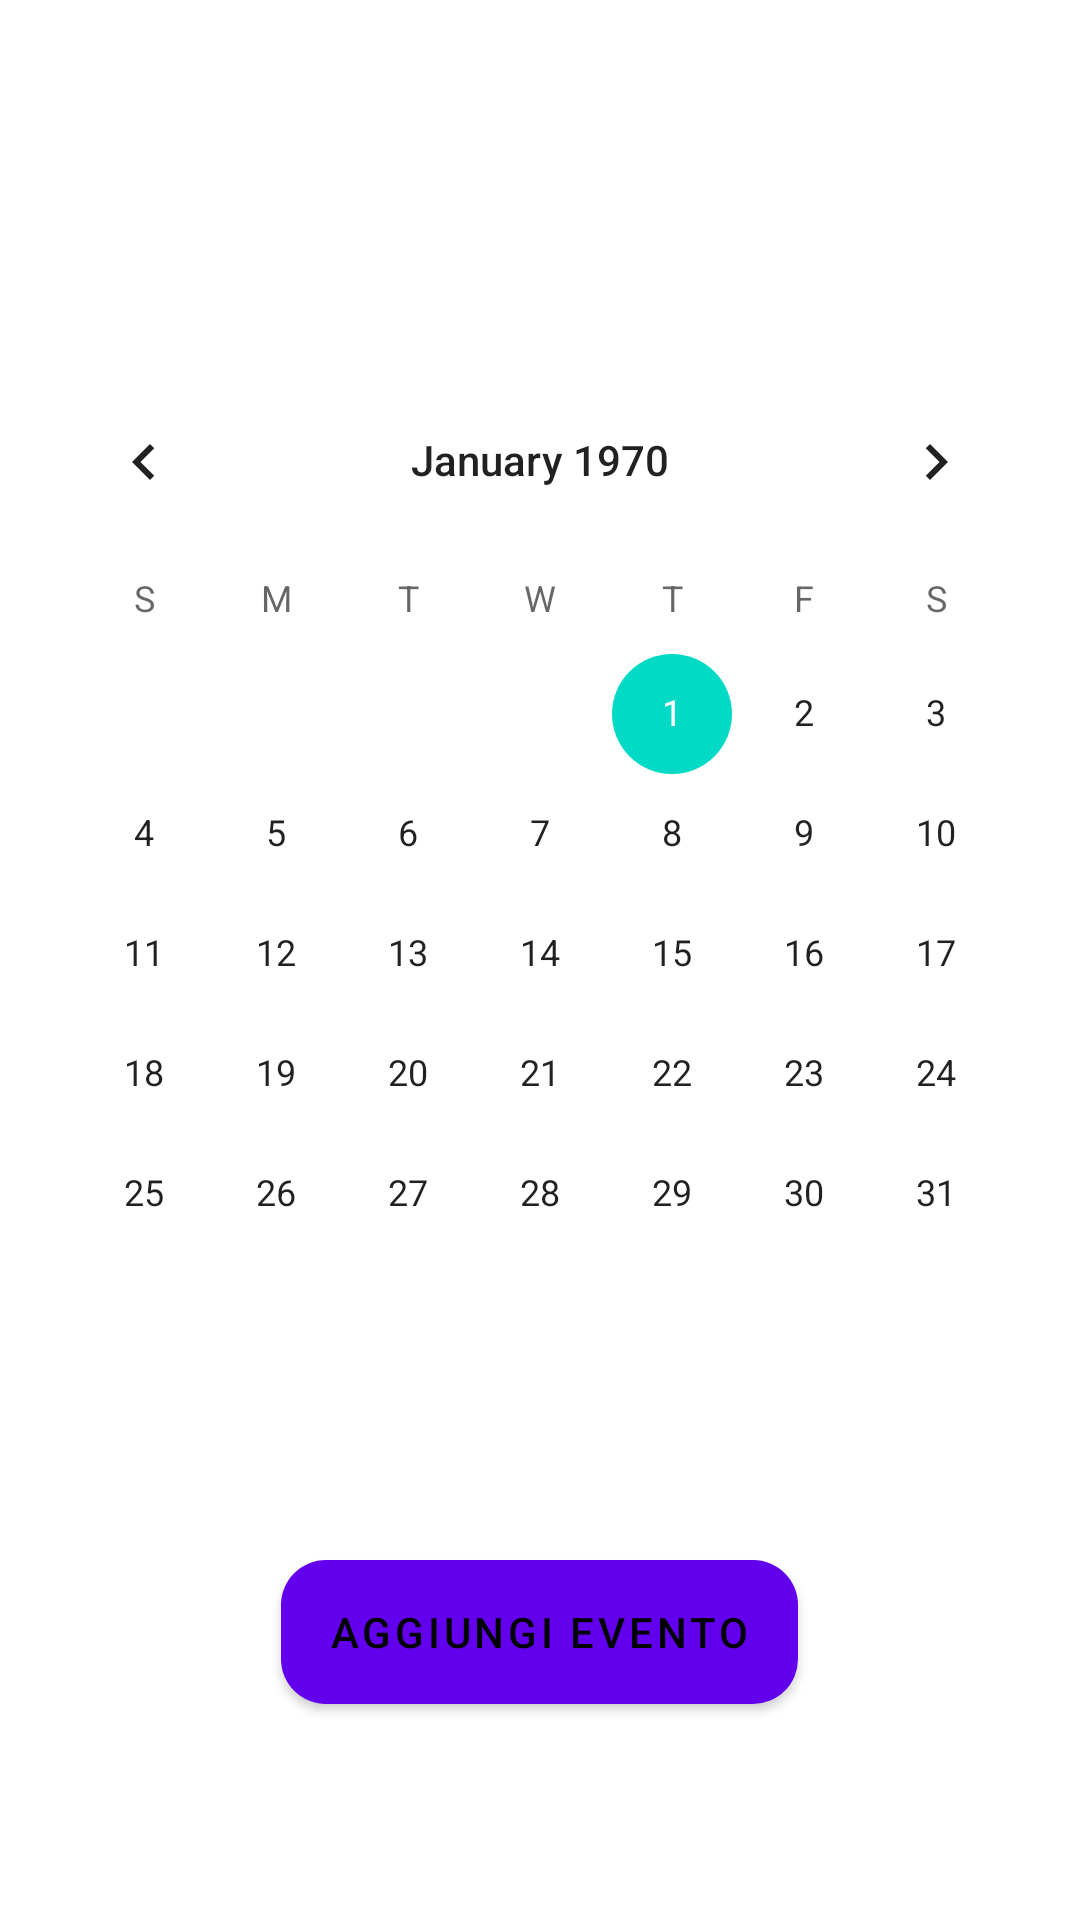

Layout XML and referenced resources for this Android screen:
<!-- AndroidManifest.xml: application theme Theme.MaterialComponents.DayNight.NoActionBar -->
<!-- res/layout/nav_calendario.xml -->
<?xml version="1.0" encoding="utf-8"?>
<LinearLayout
    xmlns:android="http://schemas.android.com/apk/res/android"
    xmlns:app="http://schemas.android.com/apk/res-auto"
    xmlns:tools="http://schemas.android.com/tools"
    android:layout_width="match_parent"
    android:layout_height="match_parent"
    android:orientation="vertical"
   >



    <CalendarView


        android:layout_width="wrap_content"
        android:layout_height="350dp"
        android:background="@drawable/angolo_calendario"
        android:layout_gravity="center_horizontal"
        android:layout_marginTop="120dp"/>


    <Button
        android:layout_width="wrap_content"
        android:layout_height="wrap_content"
        android:id="@+id/addEvent"
        android:text="@string/aggiungi_evento"
        android:layout_gravity="center_horizontal"
        android:layout_marginTop="50dp"
        android:shadowColor="#f5cc10"
        android:textColor="@color/black"
        android:background="@drawable/angolo_butcal"/>
</LinearLayout>
<!-- resources referenced by this layout -->
<resources>
  <color name="black">#FF000000</color>
  <!-- drawable angolo_butcal (drawable) -->
  <?xml version="1.0" encoding="utf-8"?>
  <shape xmlns:android="http://schemas.android.com/apk/res/android">
  
  
      <corners
          android:radius="15dp"
          />
  
      <solid
          android:color="#FFF"/>
  
  </shape>
  <!-- drawable angolo_calendario (drawable) -->
  <?xml version="1.0" encoding="utf-8"?>
  <shape xmlns:android="http://schemas.android.com/apk/res/android">
  
  
      <corners
          android:radius="15dp"
          />
  
      <solid
          android:color="#FFF"/>
  </shape>
  <string name="aggiungi_evento">Aggiungi Evento</string>
</resources>
